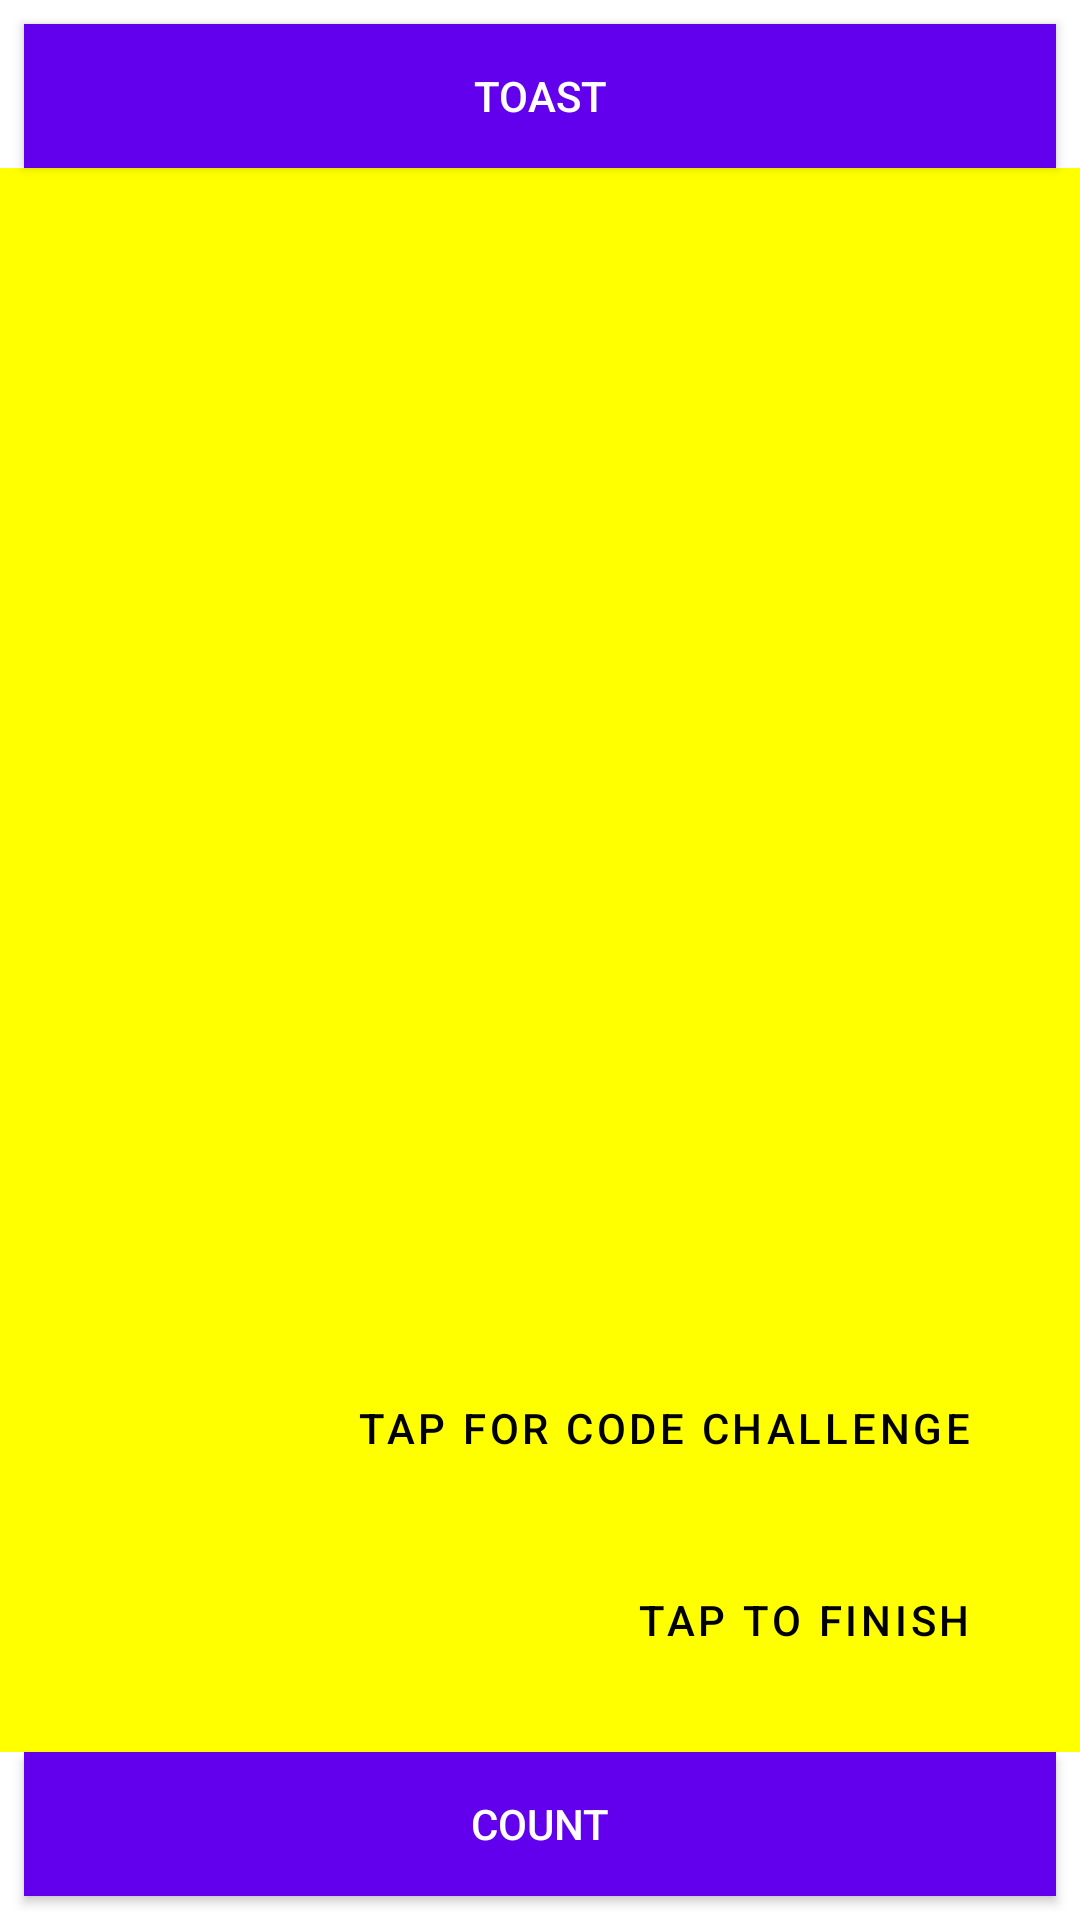

Produce the Android XML layout that renders to this screen, including the resource entries it uses.
<!-- AndroidManifest.xml: application theme Theme.SecondTaskAston -->
<!-- res/layout/activity_second_task.xml -->
<?xml version="1.0" encoding="utf-8"?>
<androidx.constraintlayout.widget.ConstraintLayout xmlns:android="http://schemas.android.com/apk/res/android"
    xmlns:app="http://schemas.android.com/apk/res-auto"
    xmlns:tools="http://schemas.android.com/tools"
    android:layout_width="match_parent"
    android:layout_height="match_parent"
    tools:context=".SecondTask">

    <Button
        android:id="@+id/toastButton"
        android:layout_width="0dp"
        android:layout_height="wrap_content"
        android:layout_marginStart="8dp"
        android:layout_marginTop="8dp"
        android:layout_marginEnd="8dp"
        android:background="@color/purple_500"
        android:text="@string/toast_button"
        android:textColor="@color/white"
        app:layout_constraintEnd_toEndOf="parent"
        app:layout_constraintHorizontal_bias="0.498"
        app:layout_constraintStart_toStartOf="parent"
        app:layout_constraintTop_toTopOf="parent" />

    <Button
        android:id="@+id/countButton"
        android:layout_width="0dp"
        android:layout_height="wrap_content"
        android:layout_marginStart="8dp"
        android:layout_marginEnd="8dp"
        android:layout_marginBottom="8dp"
        android:background="@color/purple_500"
        android:text="@string/count_button"
        android:textColor="@color/white"
        app:layout_constraintBottom_toBottomOf="parent"
        app:layout_constraintEnd_toEndOf="parent"
        app:layout_constraintHorizontal_bias="0.445"
        app:layout_constraintStart_toStartOf="parent" />

    <TextView
        android:id="@+id/showCurrentCounter"
        android:layout_width="0dp"
        android:layout_height="0dp"
        android:background="#FFFF00"
        android:gravity="center_horizontal|center_vertical"
        android:textSize="160sp"
        android:textStyle="bold"
        app:layout_constraintBottom_toTopOf="@+id/countButton"
        app:layout_constraintEnd_toEndOf="parent"
        app:layout_constraintHorizontal_bias="0.0"
        app:layout_constraintStart_toStartOf="parent"
        app:layout_constraintTop_toBottomOf="@+id/toastButton"
        app:layout_constraintVertical_bias="0.0"
        tools:text="0" />

    <Button
        android:id="@+id/finishActButton"
        style="@style/Widget.MaterialComponents.Button.TextButton"
        android:layout_width="wrap_content"
        android:layout_height="wrap_content"
        android:layout_marginTop="16dp"
        android:text="@string/end_button"
        android:textColor="@color/black"
        android:textSize="14sp"
        app:layout_constraintEnd_toEndOf="@+id/toChallengeButton"
        app:layout_constraintTop_toBottomOf="@+id/toChallengeButton" />

    <Button
        android:id="@+id/toChallengeButton"
        style="@style/Widget.MaterialComponents.Button.TextButton"
        android:layout_width="wrap_content"
        android:layout_height="wrap_content"
        android:layout_marginEnd="28dp"
        android:layout_marginBottom="140dp"
        android:text="@string/tap_for_code_challenge"
        android:textColor="@color/black"
        android:textSize="14sp"
        app:layout_constraintBottom_toBottomOf="parent"
        app:layout_constraintEnd_toEndOf="parent" />
</androidx.constraintlayout.widget.ConstraintLayout>
<!-- resources referenced by this layout -->
<resources>
  <color name="black">#FF000000</color>
  <color name="purple_500">#FF6200EE</color>
  <color name="white">#FFFFFFFF</color>
  <string name="count_button">Count</string>
  <string name="end_button">Tap to finish</string>
  <string name="tap_for_code_challenge">Tap for code challenge</string>
  <string name="toast_button">Toast</string>
  <style name="Theme.SecondTaskAston" parent="Theme.MaterialComponents.DayNight.DarkActionBar">
          
          <item name="colorPrimary">@color/pink</item>
          <item name="colorPrimaryVariant">@color/purple_700</item>
          <item name="colorOnPrimary">@color/white</item>
          
          <item name="colorSecondary">@color/teal_200</item>
          <item name="colorSecondaryVariant">@color/teal_700</item>
          <item name="colorOnSecondary">@color/black</item>
          
          <item name="android:statusBarColor">@color/dark_pink</item>
          
          <item name="windowActionBar">false</item>
          <item name="windowNoTitle">true</item>
      </style>
  <color name="pink">#FFBB86FC</color>
  <color name="purple_700">#FF3700B3</color>
  <color name="teal_200">#FF03DAC5</color>
  <color name="teal_700">#FF018786</color>
  <color name="dark_pink">#663D98</color>
</resources>
